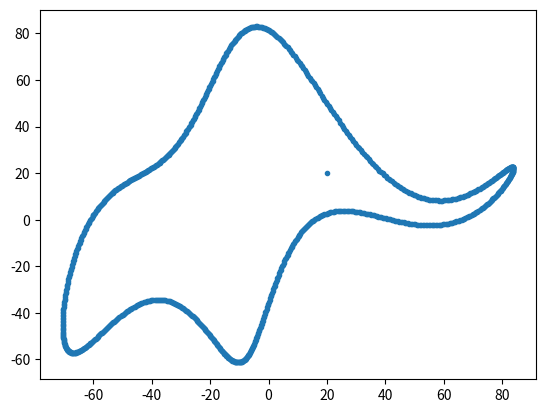

Python code for this plot:
"""
[redacted]

Based on a paper by:
Drawing an elephant with four complex parameters
Jurgen Mayer, Khaled Khairy, and Jonathon Howard,
Am. J. Phys. 78, 648 (2010), DOI:10.1119/1.3254017
"""
import numpy as np
import pylab
import matplotlib.pyplot as plt

# elephant parameters
p1, p2, p3, p4 = (50 - 30j, 18 +  8j, 12 - 10j, -14 - 60j )
p5 = 40 + 20j # eyepiece

def fourier(t, C):
    f = np.zeros(t.shape)
    A, B = C.real, C.imag
    for k in range(len(C)):
        f = f + A[k]*np.cos(k*t) + B[k]*np.sin(k*t)
    return f

def elephant(t, p1, p2, p3, p4, p5):
    npar = 6
    Cx = np.zeros((npar,), dtype='complex')
    Cy = np.zeros((npar,), dtype='complex')

    Cx[1] = p1.real*1j
    Cx[2] = p2.real*1j
    Cx[3] = p3.real
    Cx[5] = p4.real

    Cy[1] = p4.imag + p1.imag*1j
    Cy[2] = p2.imag*1j
    Cy[3] = p3.imag*1j

    x = np.append(fourier(t,Cx), [-p5.imag])
    y = np.append(fourier(t,Cy), [p5.imag])

    return x,y

x, y = elephant(np.linspace(0,2*np.pi,1000), p1, p2, p3, p4, p5)
pylab.plot(y,-x,'.')
pylab.show()
#pylab.savefig('../docs/elephant.png')
